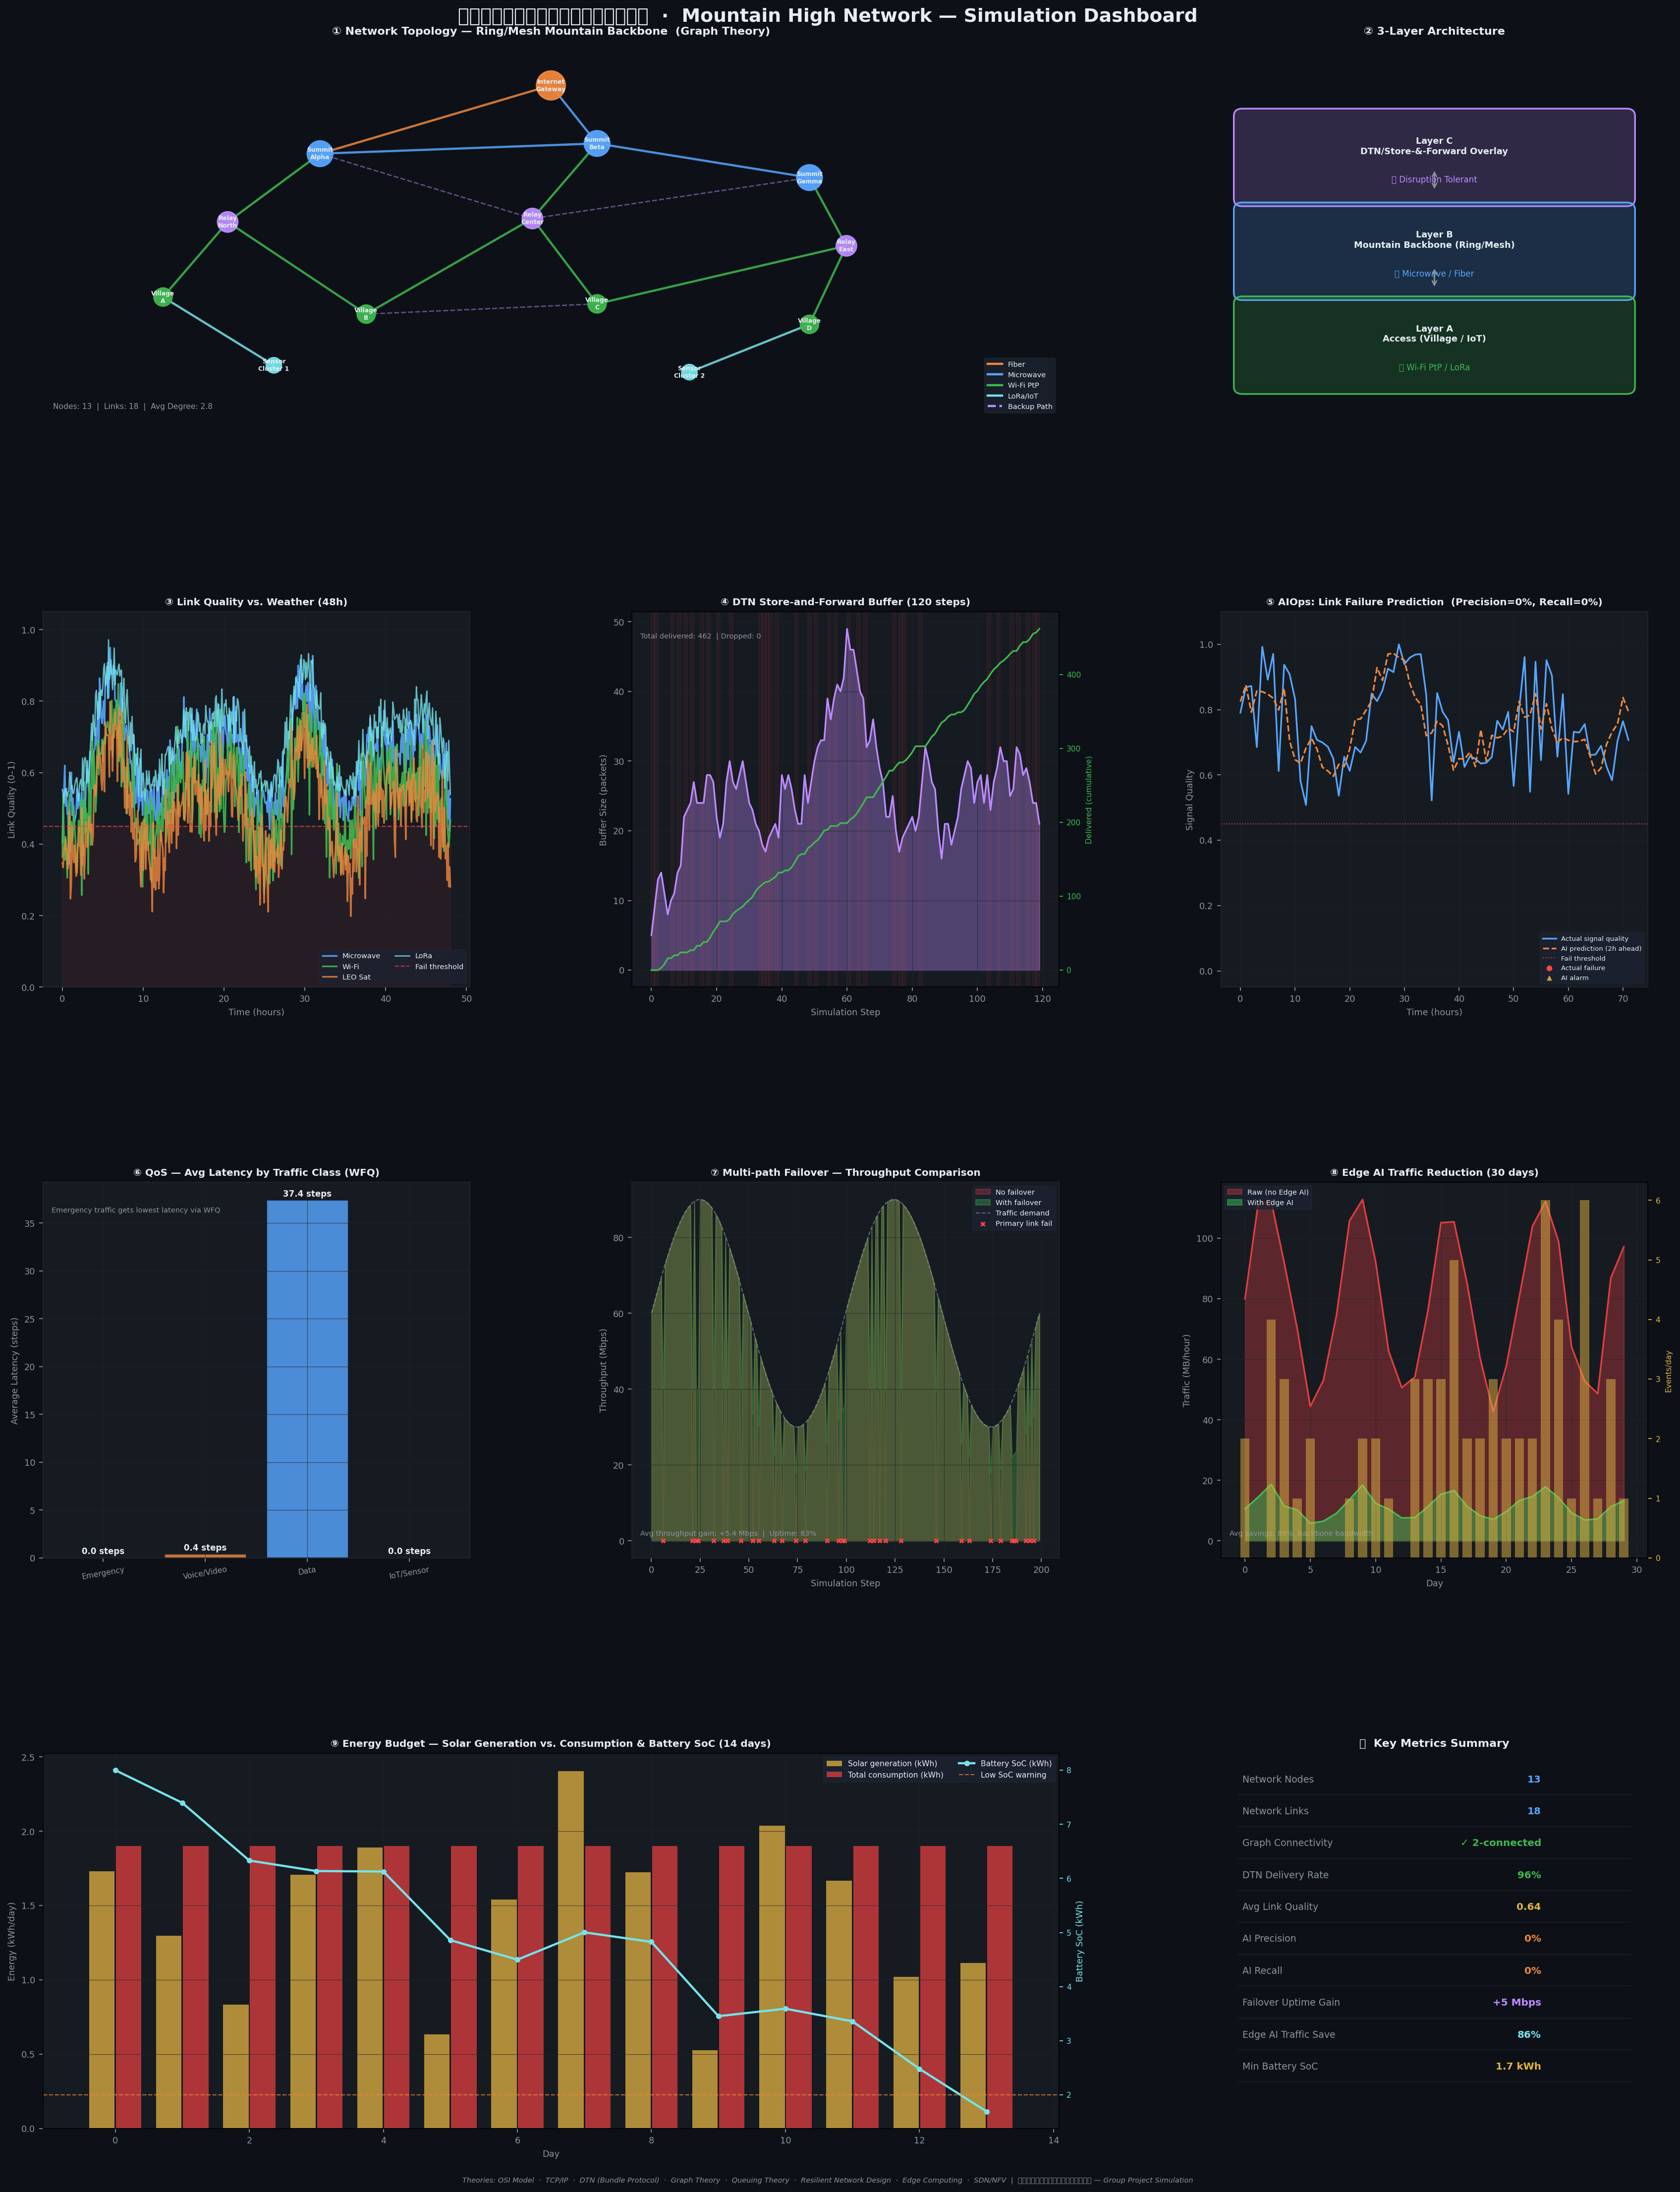

The Python source for this figure:
"""
╔══════════════════════════════════════════════════════════════════════╗
║         เครือข่ายภูเขาสูง — Mountain High Network Simulation              ║
║         Mockup / Toy Model Presentation                              ║
╚══════════════════════════════════════════════════════════════════════╝
โมดูลจำลองครอบคลุม:
  1.  Network Topology (Graph Theory)         — โทโพโลยี ring/mesh ภูเขา
  2.  Link Quality Simulation                 — ความผันผวนของสัญญาณ
  3.  DTN Store-and-Forward                   — จำลอง Delay-Tolerant Networking
  4.  QoS / Queuing Theory                    — คิวทราฟฟิกฉุกเฉิน vs ทั่วไป
  5.  AI / AIOps Link Failure Prediction      — พยากรณ์ลิงก์ล่มด้วย ML-like
  6.  Edge AI Traffic Reduction               — ลดทราฟฟิกด้วย Edge Processing
  7.  Multi-path Routing Resilience           — Failover อัตโนมัติ
  8.  Energy Budget (Solar/Battery)           — งบพลังงาน solar บนยอดเขา
  9.  3-Layer Architecture Summary            — ภาพรวมสถาปัตย์ 3 ชั้น
"""

import math
import random
import warnings
import numpy as np
import matplotlib.pyplot as plt
import matplotlib.patches as mpatches
import matplotlib.gridspec as gridspec
import matplotlib.patheffects as pe
import networkx as nx
from collections import deque
from matplotlib.patches import FancyBboxPatch, FancyArrowPatch
from matplotlib.colors import LinearSegmentedColormap
from matplotlib.lines import Line2D

warnings.filterwarnings("ignore")
random.seed(42)
np.random.seed(42)

# ─── THEME ────────────────────────────────────────────────────────────────────
BG        = "#0D1117"
PANEL     = "#161B22"
PANEL2    = "#1C2230"
ACCENT    = "#58A6FF"
GREEN     = "#3FB950"
ORANGE    = "#F0883E"
RED       = "#FF4444"
YELLOW    = "#E3B341"
PURPLE    = "#BC8CFF"
CYAN      = "#76E3EA"
MUTED     = "#8B949E"
WHITE     = "#E6EDF3"
GRID_COL  = "#21262D"

def apply_theme(fig, axes=None):
    fig.patch.set_facecolor(BG)
    if axes is None:
        return
    for ax in (axes if hasattr(axes, '__iter__') else [axes]):
        ax.set_facecolor(PANEL)
        ax.tick_params(colors=MUTED, labelsize=8)
        ax.xaxis.label.set_color(WHITE)
        ax.yaxis.label.set_color(WHITE)
        ax.title.set_color(WHITE)
        for spine in ax.spines.values():
            spine.set_edgecolor(GRID_COL)
        ax.grid(True, color=GRID_COL, linewidth=0.5, alpha=0.7)

# ═══════════════════════════════════════════════════════════════════════════════
# 1.  NETWORK TOPOLOGY
# ═══════════════════════════════════════════════════════════════════════════════
def build_mountain_graph():
    G = nx.Graph()
    nodes = {
        "Internet\nGateway":  (0.50, 0.92, "gateway"),
        "Summit\nAlpha":      (0.25, 0.72, "backbone"),
        "Summit\nBeta":       (0.55, 0.75, "backbone"),
        "Summit\nGamma":      (0.78, 0.65, "backbone"),
        "Relay\nNorth":       (0.15, 0.52, "relay"),
        "Relay\nCenter":      (0.48, 0.53, "relay"),
        "Relay\nEast":        (0.82, 0.45, "relay"),
        "Village\nA":         (0.08, 0.30, "village"),
        "Village\nB":         (0.30, 0.25, "village"),
        "Village\nC":         (0.55, 0.28, "village"),
        "Village\nD":         (0.78, 0.22, "village"),
        "Sensor\nCluster 1":  (0.20, 0.10, "iot"),
        "Sensor\nCluster 2":  (0.65, 0.08, "iot"),
    }
    colors_map = {
        "gateway": "#F0883E", "backbone": "#58A6FF",
        "relay": "#BC8CFF", "village": "#3FB950", "iot": "#76E3EA"
    }
    for name, (x, y, ntype) in nodes.items():
        G.add_node(name, pos=(x, y), ntype=ntype, color=colors_map[ntype])

    edges_primary = [
        ("Internet\nGateway",  "Summit\nAlpha",   300, "fiber"),
        ("Internet\nGateway",  "Summit\nBeta",    200, "microwave"),
        ("Summit\nAlpha",      "Summit\nBeta",    150, "microwave"),
        ("Summit\nBeta",       "Summit\nGamma",   120, "microwave"),
        ("Summit\nAlpha",      "Relay\nNorth",     80, "wifi"),
        ("Summit\nBeta",       "Relay\nCenter",    90, "wifi"),
        ("Summit\nGamma",      "Relay\nEast",      70, "wifi"),
        ("Relay\nNorth",       "Village\nA",       30, "wifi"),
        ("Relay\nNorth",       "Village\nB",       35, "wifi"),
        ("Relay\nCenter",      "Village\nB",       25, "wifi"),
        ("Relay\nCenter",      "Village\nC",       40, "wifi"),
        ("Relay\nEast",        "Village\nC",       30, "wifi"),
        ("Relay\nEast",        "Village\nD",       28, "wifi"),
        ("Village\nA",         "Sensor\nCluster 1",10, "lora"),
        ("Village\nD",         "Sensor\nCluster 2",10, "lora"),
    ]
    edges_backup = [
        ("Summit\nAlpha",  "Relay\nCenter",  60, "backup"),
        ("Summit\nGamma",  "Relay\nCenter",  55, "backup"),
        ("Village\nB",     "Village\nC",     20, "backup"),
    ]
    for src, dst, bw, etype in edges_primary:
        G.add_edge(src, dst, bandwidth=bw, etype=etype, weight=100//bw)
    for src, dst, bw, etype in edges_backup:
        G.add_edge(src, dst, bandwidth=bw, etype=etype, weight=150//bw, backup=True)
    return G, nodes

def plot_topology(ax, G, nodes, failed_links=None):
    pos = {n: (v[0], v[1]) for n, v in nodes.items()}
    node_colors = [G.nodes[n]["color"] for n in G.nodes]
    node_sizes  = []
    for n in G.nodes:
        t = G.nodes[n]["ntype"]
        node_sizes.append({"gateway":700,"backbone":550,"relay":350,"village":280,"iot":200}[t])

    primary_edges = [(u,v) for u,v,d in G.edges(data=True) if d.get("etype") != "backup"]
    backup_edges  = [(u,v) for u,v,d in G.edges(data=True) if d.get("etype") == "backup"]
    if failed_links:
        failed = set(map(frozenset, failed_links))
        primary_edges = [e for e in primary_edges if frozenset(e) not in failed]

    edge_colors = []
    for u, v in primary_edges:
        t = G[u][v]["etype"]
        edge_colors.append({"fiber":"#F0883E","microwave":ACCENT,"wifi":GREEN,"lora":CYAN}[t])

    nx.draw_networkx_edges(G, pos, edgelist=primary_edges,
                           edge_color=edge_colors, width=2.0, alpha=0.85, ax=ax)
    nx.draw_networkx_edges(G, pos, edgelist=backup_edges,
                           edge_color=PURPLE, width=1.2, alpha=0.5,
                           style="dashed", ax=ax)
    nx.draw_networkx_nodes(G, pos, node_color=node_colors,
                           node_size=node_sizes, alpha=0.95, ax=ax)
    labels = {n: n.replace("\n", "\n") for n in G.nodes}
    nx.draw_networkx_labels(G, pos, labels, font_size=5.5,
                            font_color=WHITE, font_weight="bold", ax=ax)

    legend_items = [
        Line2D([0],[0], color="#F0883E", lw=2, label="Fiber"),
        Line2D([0],[0], color=ACCENT,    lw=2, label="Microwave"),
        Line2D([0],[0], color=GREEN,     lw=2, label="Wi-Fi PtP"),
        Line2D([0],[0], color=CYAN,      lw=2, label="LoRa/IoT"),
        Line2D([0],[0], color=PURPLE,    lw=2, ls="--", label="Backup Path"),
    ]
    ax.legend(handles=legend_items, loc="lower right",
              facecolor=PANEL2, edgecolor=GRID_COL, fontsize=6.5, labelcolor=WHITE)
    ax.set_xlim(-0.05, 1.05); ax.set_ylim(-0.05, 1.05)
    ax.axis("off")

# ═══════════════════════════════════════════════════════════════════════════════
# 2.  LINK QUALITY SIMULATION (weather-induced)
# ═══════════════════════════════════════════════════════════════════════════════
def simulate_link_quality(hours=48, seed=0):
    rng = np.random.default_rng(seed)
    t = np.linspace(0, hours, hours * 10)

    def weather_effect(t):
        rain  = 0.6 * np.sin(2*np.pi*t/24 + 1.5)**2
        fog   = 0.4 * (1 + np.sin(2*np.pi*t/8)) / 2
        wind  = 0.3 * rng.random(len(t))
        return np.clip(rain + fog + wind, 0, 1)

    def quality(t, base, noise_scale=0.05):
        w = weather_effect(t)
        q = base - 0.4*w + noise_scale*rng.standard_normal(len(t))
        return np.clip(q, 0.05, 1.0)

    q_microwave = quality(t, 0.90, 0.04)
    q_wifi      = quality(t, 0.80, 0.07)
    q_leo_sat   = quality(t, 0.75, 0.06)
    q_lora      = quality(t, 0.95, 0.02)   # LoRa very resilient
    return t, q_microwave, q_wifi, q_leo_sat, q_lora

# ═══════════════════════════════════════════════════════════════════════════════
# 3.  DTN STORE-AND-FORWARD SIMULATION
# ═══════════════════════════════════════════════════════════════════════════════
class DTNNode:
    def __init__(self, name):
        self.name   = name
        self.buffer = deque()
        self.delivered_count = 0
        self.dropped_count   = 0
        self.buffer_history  = []

    def store(self, pkt):
        if len(self.buffer) < 50:
            self.buffer.append(pkt)
        else:
            self.dropped_count += 1

    def forward(self, link_up):
        forwarded = []
        if link_up and self.buffer:
            n = min(len(self.buffer), random.randint(3, 8))
            for _ in range(n):
                if self.buffer:
                    pkt = self.buffer.popleft()
                    forwarded.append(pkt)
                    self.delivered_count += 1
        self.buffer_history.append(len(self.buffer))
        return forwarded

def simulate_dtn(steps=120):
    src  = DTNNode("Village_A")
    hop1 = DTNNode("Relay_North")
    dst  = DTNNode("Summit_Alpha")

    link_states = []
    arrivals, deliveries, buf_sizes = [], [], []

    for step in range(steps):
        # inject packets at source (poisson arrivals)
        n_arrive = np.random.poisson(4)
        for i in range(n_arrive):
            pkt = {"id": f"{step}_{i}", "ts": step, "priority": random.choice(["emergency","normal","iot"])}
            src.store(pkt)
        arrivals.append(n_arrive)

        # link 1: src → hop1 (intermittent, fails ~30% of time)
        link1_up = random.random() > 0.30
        # link 2: hop1 → dst  (fails ~20% of time)
        link2_up = random.random() > 0.20

        fwd1 = src.forward(link1_up)
        for p in fwd1:
            hop1.store(p)

        fwd2 = hop1.forward(link2_up)
        for p in fwd2:
            dst.delivered_count += 1

        deliveries.append(dst.delivered_count)
        buf_sizes.append(len(src.buffer) + len(hop1.buffer))
        link_states.append((link1_up, link2_up))

    return arrivals, deliveries, buf_sizes, link_states, src, hop1, dst

# ═══════════════════════════════════════════════════════════════════════════════
# 4.  QoS QUEUING SIMULATION
# ═══════════════════════════════════════════════════════════════════════════════
def simulate_qos(steps=100):
    """Priority queue: emergency > voice > data > iot"""
    classes = ["Emergency", "Voice/Video", "Data", "IoT/Sensor"]
    weights = [8, 4, 2, 1]   # WFQ weights
    arrival_rates = [0.5, 2.0, 5.0, 8.0]  # packets/step
    link_capacity = 12  # packets/step can forward

    queues     = [deque() for _ in classes]
    latencies  = {c: [] for c in classes}
    queue_lens = {c: [] for c in classes}

    for step in range(steps):
        # arrivals
        for i, (c, rate) in enumerate(zip(classes, arrival_rates)):
            n = np.random.poisson(rate)
            for _ in range(n):
                if len(queues[i]) < 60:
                    queues[i].append(step)

        # WFQ service
        tokens = link_capacity
        for i, (q, w) in enumerate(zip(queues, weights)):
            serve = min(int(tokens * w / sum(weights)), len(q))
            for _ in range(serve):
                if q:
                    arrival_ts = q.popleft()
                    lat = step - arrival_ts
                    latencies[classes[i]].append(lat)
            tokens -= serve

        for i, c in enumerate(classes):
            queue_lens[c].append(len(queues[i]))

    avg_lat = {c: np.mean(latencies[c]) if latencies[c] else 0 for c in classes}
    return queue_lens, avg_lat, classes

# ═══════════════════════════════════════════════════════════════════════════════
# 5.  AI LINK FAILURE PREDICTION (AIOps mock)
# ═══════════════════════════════════════════════════════════════════════════════
def simulate_ai_prediction(hours=72):
    t = np.arange(hours)
    # Ground truth signal quality
    signal = (0.8 + 0.15*np.sin(2*np.pi*t/24)
              - 0.3*(np.random.random(hours) < 0.1).astype(float)
              + 0.04*np.random.randn(hours))
    signal = np.clip(signal, 0, 1)

    # "AI prediction" — smoothed + phase-shifted by a few hours
    from scipy.ndimage import uniform_filter1d
    pred = uniform_filter1d(signal, size=4)
    pred = np.roll(pred, -2)  # 2-hour lookahead approximation
    pred = np.clip(pred + 0.03*np.random.randn(hours), 0, 1)

    # Mark failures and predicted alarms
    fail_threshold  = 0.45
    alarm_threshold = 0.52
    actual_fails  = signal < fail_threshold
    ai_alarms     = pred   < alarm_threshold

    tp = np.sum(actual_fails & ai_alarms)
    fp = np.sum(~actual_fails & ai_alarms)
    fn = np.sum(actual_fails & ~ai_alarms)
    precision = tp / (tp+fp) if (tp+fp) > 0 else 0
    recall    = tp / (tp+fn) if (tp+fn) > 0 else 0

    return t, signal, pred, actual_fails, ai_alarms, precision, recall

# ═══════════════════════════════════════════════════════════════════════════════
# 6.  EDGE AI TRAFFIC REDUCTION
# ═══════════════════════════════════════════════════════════════════════════════
def simulate_edge_ai(days=30):
    t = np.arange(days)
    # Without Edge AI: raw sensor data sent to cloud
    raw_traffic = 80 + 30*np.sin(2*np.pi*t/7) + 5*np.random.randn(days)  # MB/hour

    # Edge AI processes locally → sends only events (10–20% of raw)
    reduction_factor = 0.12 + 0.05*np.random.rand(days)
    edge_traffic = raw_traffic * reduction_factor

    # Events detected (binary)
    events = np.random.poisson(2, days)  # avg 2 events/day

    savings_pct = (1 - edge_traffic/raw_traffic) * 100
    return t, raw_traffic, edge_traffic, events, savings_pct

# ═══════════════════════════════════════════════════════════════════════════════
# 7.  MULTI-PATH ROUTING — FAILOVER
# ═══════════════════════════════════════════════════════════════════════════════
def simulate_multipath(steps=200):
    rng = np.random.default_rng(7)
    # Two paths: primary (higher BW) and secondary (backup)
    primary_bw    = 100  # Mbps
    secondary_bw  = 40
    traffic_load  = 60 + 30*np.sin(np.linspace(0, 4*np.pi, steps))

    primary_up = rng.random(steps) > 0.18   # 18% failure rate
    failover_active = ~primary_up

    throughput_no_failover  = np.where(primary_up, traffic_load, 0)
    throughput_with_failover = np.where(
        primary_up,
        np.minimum(traffic_load, primary_bw),
        np.minimum(traffic_load * 0.6, secondary_bw)
    )
    return (steps, traffic_load, primary_up,
            throughput_no_failover, throughput_with_failover)

# ═══════════════════════════════════════════════════════════════════════════════
# 8.  ENERGY BUDGET SIMULATION
# ═══════════════════════════════════════════════════════════════════════════════
def simulate_energy(days=14):
    t = np.arange(days)
    # Solar generation (kWh/day) — depends on weather
    cloud_cover = 0.3 + 0.4*np.abs(np.sin(2*np.pi*t/7)) + 0.15*np.random.rand(days)
    solar_gen   = np.clip(4.0 * (1 - cloud_cover) + 0.3*np.random.randn(days), 0.2, 4.5)

    # Consumption
    radio_consume  = 1.2 * np.ones(days)
    cpu_consume    = 0.4 * np.ones(days)
    edge_ai_extra  = 0.3 * np.ones(days)
    total_consume  = radio_consume + cpu_consume + edge_ai_extra

    battery = np.zeros(days)
    battery[0] = 8.0   # initial SoC (kWh)
    for i in range(1, days):
        battery[i] = np.clip(battery[i-1] + solar_gen[i] - total_consume[i], 0.5, 12.0)

    return t, solar_gen, total_consume, battery

# ═══════════════════════════════════════════════════════════════════════════════
# ──────────────────────  MAIN FIGURE ASSEMBLY  ──────────────────────────────
# ═══════════════════════════════════════════════════════════════════════════════
def main():
    print("🏔️  Building Mountain Network Simulation…")

    # ── pre-compute ──────────────────────────────────────────────────────────
    G, nodes = build_mountain_graph()

    t_lq, q_mw, q_wifi, q_leo, q_lora = simulate_link_quality()
    dtn_arrivals, dtn_deliv, dtn_bufs, dtn_links, src_node, hop_node, dst_node = simulate_dtn()
    qos_ql, qos_lat, qos_classes = simulate_qos()
    t_ai, sig, pred, fails, alarms, prec, rec = simulate_ai_prediction()
    t_edge, raw_tr, edge_tr, events, savings = simulate_edge_ai()
    steps, tload, pup, tput_no, tput_fo = simulate_multipath()
    t_en, solar, consume, battery = simulate_energy()

    # ── figure layout ────────────────────────────────────────────────────────
    fig = plt.figure(figsize=(22, 28), facecolor=BG)
    fig.suptitle(
        "เครือข่ายภูเขาสูง  ·  Mountain High Network — Simulation Dashboard",
        fontsize=17, fontweight="bold", color=WHITE, y=0.985,
        fontfamily="DejaVu Sans"
    )

    gs = gridspec.GridSpec(4, 3, figure=fig,
                           hspace=0.52, wspace=0.38,
                           left=0.05, right=0.97,
                           top=0.97, bottom=0.03)

    # ─── Row 0 : Topology (span 2 cols) + 3-Layer Architecture ──────────────
    ax_topo = fig.add_subplot(gs[0, :2])
    ax_arch = fig.add_subplot(gs[0, 2])

    # ─── Row 1 : Link Quality  | DTN Buffer  | AI Prediction ─────────────────
    ax_lq   = fig.add_subplot(gs[1, 0])
    ax_dtn  = fig.add_subplot(gs[1, 1])
    ax_ai   = fig.add_subplot(gs[1, 2])

    # ─── Row 2 : QoS Latency  | Multi-path  | Edge AI ────────────────────────
    ax_qos  = fig.add_subplot(gs[2, 0])
    ax_mp   = fig.add_subplot(gs[2, 1])
    ax_edg  = fig.add_subplot(gs[2, 2])

    # ─── Row 3 : Energy Budget (span 2) | Summary stats ──────────────────────
    ax_en   = fig.add_subplot(gs[3, :2])
    ax_stat = fig.add_subplot(gs[3, 2])

    all_axes = [ax_lq, ax_dtn, ax_ai, ax_qos, ax_mp, ax_edg, ax_en, ax_stat]
    apply_theme(fig, all_axes)

    # ═══ PLOT 1 — TOPOLOGY ════════════════════════════════════════════════════
    ax_topo.set_facecolor(PANEL)
    ax_topo.set_title("① Network Topology — Ring/Mesh Mountain Backbone  (Graph Theory)",
                      color=WHITE, fontsize=10, fontweight="bold", pad=6)
    plot_topology(ax_topo, G, nodes)
    ax_topo.text(0.01, 0.02,
                 f"Nodes: {G.number_of_nodes()}  |  Links: {G.number_of_edges()}  "
                 f"|  Avg Degree: {2*G.number_of_edges()/G.number_of_nodes():.1f}",
                 transform=ax_topo.transAxes,
                 color=MUTED, fontsize=7)

    # ═══ PLOT 2 — 3-LAYER ARCHITECTURE ═══════════════════════════════════════
    ax_arch.set_facecolor(PANEL)
    ax_arch.set_title("② 3-Layer Architecture", color=WHITE,
                      fontsize=10, fontweight="bold", pad=6)
    ax_arch.axis("off")
    layers = [
        ("Layer C\nDTN/Store-&-Forward Overlay", 0.70, PURPLE,   "🔀 Disruption Tolerant"),
        ("Layer B\nMountain Backbone (Ring/Mesh)", 0.45, ACCENT,  "📡 Microwave / Fiber"),
        ("Layer A\nAccess (Village / IoT)", 0.20, GREEN,          "📶 Wi-Fi PtP / LoRa"),
    ]
    for (label, y, color, sub) in layers:
        rect = FancyBboxPatch((0.05, y-0.12), 0.90, 0.22,
                              boxstyle="round,pad=0.02",
                              facecolor=color+"33", edgecolor=color,
                              linewidth=1.5, transform=ax_arch.transAxes)
        ax_arch.add_patch(rect)
        ax_arch.text(0.50, y+0.02, label, ha="center", va="center",
                     color=WHITE, fontsize=8, fontweight="bold",
                     transform=ax_arch.transAxes)
        ax_arch.text(0.50, y-0.07, sub, ha="center", va="center",
                     color=color, fontsize=7.5, transform=ax_arch.transAxes)
    ax_arch.annotate("", xy=(0.50, 0.34), xytext=(0.50, 0.40),
                     xycoords="axes fraction", textcoords="axes fraction",
                     arrowprops=dict(arrowstyle="<->", color=MUTED, lw=1.2))
    ax_arch.annotate("", xy=(0.50, 0.60), xytext=(0.50, 0.66),
                     xycoords="axes fraction", textcoords="axes fraction",
                     arrowprops=dict(arrowstyle="<->", color=MUTED, lw=1.2))

    # ═══ PLOT 3 — LINK QUALITY ════════════════════════════════════════════════
    ax_lq.set_title("③ Link Quality vs. Weather (48h)",
                    color=WHITE, fontsize=9, fontweight="bold")
    ax_lq.plot(t_lq, q_mw,   color=ACCENT,  lw=1.5, label="Microwave", alpha=0.9)
    ax_lq.plot(t_lq, q_wifi,  color=GREEN,   lw=1.5, label="Wi-Fi",    alpha=0.9)
    ax_lq.plot(t_lq, q_leo,   color=ORANGE,  lw=1.5, label="LEO Sat",  alpha=0.8)
    ax_lq.plot(t_lq, q_lora,  color=CYAN,    lw=1.2, label="LoRa",     alpha=0.8)
    ax_lq.axhline(0.45, color=RED, lw=1.0, ls="--", alpha=0.7, label="Fail threshold")
    ax_lq.fill_between(t_lq, 0, 0.45, color=RED, alpha=0.07)
    ax_lq.set_xlabel("Time (hours)", color=MUTED, fontsize=8)
    ax_lq.set_ylabel("Link Quality (0–1)", color=MUTED, fontsize=8)
    ax_lq.legend(facecolor=PANEL2, edgecolor=GRID_COL, labelcolor=WHITE,
                 fontsize=6.5, ncol=2, loc="lower right")
    ax_lq.set_ylim(0, 1.05)

    # ═══ PLOT 4 — DTN BUFFER ══════════════════════════════════════════════════
    ax_dtn.set_title("④ DTN Store-and-Forward Buffer (120 steps)",
                     color=WHITE, fontsize=9, fontweight="bold")
    steps_arr = np.arange(len(dtn_bufs))
    cumulative_arrivals = np.cumsum(dtn_arrivals)
    ax_dtn.fill_between(steps_arr, dtn_bufs, color=PURPLE, alpha=0.35, label="Buffer size (pkts)")
    ax_dtn.plot(steps_arr, dtn_bufs, color=PURPLE, lw=1.5)
    ax2_dtn = ax_dtn.twinx()
    ax2_dtn.plot(steps_arr, dtn_deliv, color=GREEN, lw=1.5, label="Cumulative delivered")
    ax2_dtn.set_ylabel("Delivered (cumulative)", color=GREEN, fontsize=7)
    ax2_dtn.tick_params(axis='y', colors=GREEN, labelsize=7)
    ax2_dtn.set_facecolor(PANEL)
    # Mark link-down periods
    for i, (l1, l2) in enumerate(dtn_links):
        if not l1:
            ax_dtn.axvspan(i, i+1, color=RED, alpha=0.06)
    ax_dtn.set_xlabel("Simulation Step", color=MUTED, fontsize=8)
    ax_dtn.set_ylabel("Buffer Size (packets)", color=MUTED, fontsize=8)
    ax_dtn.text(0.02, 0.93,
                f"Total delivered: {dst_node.delivered_count}  "
                f"| Dropped: {src_node.dropped_count}",
                transform=ax_dtn.transAxes, color=MUTED, fontsize=6.5)

    # ═══ PLOT 5 — AI PREDICTION ═══════════════════════════════════════════════
    ax_ai.set_title(f"⑤ AIOps: Link Failure Prediction  "
                    f"(Precision={prec:.0%}, Recall={rec:.0%})",
                    color=WHITE, fontsize=9, fontweight="bold")
    ax_ai.plot(t_ai, sig,  color=ACCENT, lw=1.5, label="Actual signal quality")
    ax_ai.plot(t_ai, pred, color=ORANGE, lw=1.5, ls="--", label="AI prediction (2h ahead)")
    ax_ai.axhline(0.45, color=RED, lw=0.9, ls=":", alpha=0.8, label="Fail threshold")
    fail_idx  = np.where(fails)[0]
    alarm_idx = np.where(alarms)[0]
    ax_ai.scatter(t_ai[fail_idx],  sig[fail_idx],  color=RED,    s=18, zorder=5, label="Actual failure")
    ax_ai.scatter(t_ai[alarm_idx], pred[alarm_idx], color=YELLOW, s=12, marker="^",
                  zorder=4, alpha=0.8, label="AI alarm")
    ax_ai.set_xlabel("Time (hours)", color=MUTED, fontsize=8)
    ax_ai.set_ylabel("Signal Quality", color=MUTED, fontsize=8)
    ax_ai.legend(facecolor=PANEL2, edgecolor=GRID_COL, labelcolor=WHITE,
                 fontsize=6, loc="lower right")
    ax_ai.set_ylim(-0.05, 1.1)

    # ═══ PLOT 6 — QoS LATENCY ════════════════════════════════════════════════
    ax_qos.set_title("⑥ QoS — Avg Latency by Traffic Class (WFQ)",
                     color=WHITE, fontsize=9, fontweight="bold")
    qos_colors = [RED, ORANGE, ACCENT, CYAN]
    bars = ax_qos.bar(qos_classes, [qos_lat[c] for c in qos_classes],
                      color=qos_colors, alpha=0.82, edgecolor=PANEL, linewidth=1)
    for bar, c in zip(bars, qos_classes):
        ax_qos.text(bar.get_x() + bar.get_width()/2,
                    bar.get_height() + 0.2,
                    f"{qos_lat[c]:.1f} steps",
                    ha="center", va="bottom", color=WHITE, fontsize=7.5, fontweight="bold")
    ax_qos.set_ylabel("Average Latency (steps)", color=MUTED, fontsize=8)
    ax_qos.tick_params(axis='x', labelsize=7, rotation=10)
    ax_qos.text(0.02, 0.92, "Emergency traffic gets lowest latency via WFQ",
                transform=ax_qos.transAxes, color=MUTED, fontsize=6.5)

    # ═══ PLOT 7 — MULTI-PATH ══════════════════════════════════════════════════
    ax_mp.set_title("⑦ Multi-path Failover — Throughput Comparison",
                    color=WHITE, fontsize=9, fontweight="bold")
    s = np.arange(steps)
    ax_mp.fill_between(s, tput_no, alpha=0.25, color=RED,   label="No failover")
    ax_mp.fill_between(s, tput_fo, alpha=0.35, color=GREEN, label="With failover")
    ax_mp.plot(s, tload, color=MUTED, lw=1.0, ls="--", alpha=0.6, label="Traffic demand")
    primary_down = np.where(~pup)[0]
    ax_mp.scatter(primary_down, np.zeros(len(primary_down)),
                  color=RED, s=12, marker="x", zorder=5, label="Primary link fail")
    ax_mp.set_xlabel("Simulation Step", color=MUTED, fontsize=8)
    ax_mp.set_ylabel("Throughput (Mbps)", color=MUTED, fontsize=8)
    ax_mp.legend(facecolor=PANEL2, edgecolor=GRID_COL, labelcolor=WHITE,
                 fontsize=6.5, loc="upper right")
    gain = np.mean(tput_fo) - np.mean(tput_no)
    ax_mp.text(0.02, 0.06,
               f"Avg throughput gain: +{gain:.1f} Mbps  |  Uptime: {np.mean(pup):.0%}",
               transform=ax_mp.transAxes, color=MUTED, fontsize=6.5)

    # ═══ PLOT 8 — EDGE AI TRAFFIC ═════════════════════════════════════════════
    ax_edg.set_title("⑧ Edge AI Traffic Reduction (30 days)",
                     color=WHITE, fontsize=9, fontweight="bold")
    ax_edg.fill_between(t_edge, raw_tr, color=RED,  alpha=0.3, label="Raw (no Edge AI)")
    ax_edg.fill_between(t_edge, edge_tr, color=GREEN, alpha=0.5, label="With Edge AI")
    ax_edg.plot(t_edge, raw_tr,  color=RED,   lw=1.5, alpha=0.8)
    ax_edg.plot(t_edge, edge_tr, color=GREEN, lw=1.5)
    ax3 = ax_edg.twinx()
    ax3.bar(t_edge, events, color=YELLOW, alpha=0.5, width=0.7, label="Events detected")
    ax3.set_ylabel("Events/day", color=YELLOW, fontsize=7)
    ax3.tick_params(axis='y', colors=YELLOW, labelsize=7)
    ax3.set_facecolor(PANEL)
    ax_edg.set_xlabel("Day", color=MUTED, fontsize=8)
    ax_edg.set_ylabel("Traffic (MB/hour)", color=MUTED, fontsize=8)
    ax_edg.legend(facecolor=PANEL2, edgecolor=GRID_COL, labelcolor=WHITE,
                  fontsize=6.5, loc="upper left")
    ax_edg.text(0.02, 0.06,
                f"Avg savings: {np.mean(savings):.0f}%  backbone bandwidth",
                transform=ax_edg.transAxes, color=MUTED, fontsize=6.5)

    # ═══ PLOT 9 — ENERGY BUDGET ═══════════════════════════════════════════════
    ax_en.set_title("⑨ Energy Budget — Solar Generation vs. Consumption & Battery SoC (14 days)",
                    color=WHITE, fontsize=9, fontweight="bold")
    ax_en.bar(t_en - 0.2, solar,   width=0.38, color=YELLOW, alpha=0.75, label="Solar generation (kWh)")
    ax_en.bar(t_en + 0.2, consume, width=0.38, color=RED,    alpha=0.65, label="Total consumption (kWh)")
    ax_en2 = ax_en.twinx()
    ax_en2.plot(t_en, battery, color=CYAN, lw=2.0, marker="o", ms=4, label="Battery SoC (kWh)")
    ax_en2.axhline(2.0, color=ORANGE, lw=1.0, ls="--", alpha=0.7, label="Low SoC warning")
    ax_en2.set_ylabel("Battery SoC (kWh)", color=CYAN, fontsize=8)
    ax_en2.tick_params(axis='y', colors=CYAN, labelsize=7)
    ax_en2.set_facecolor(PANEL)
    ax_en.set_xlabel("Day", color=MUTED, fontsize=8)
    ax_en.set_ylabel("Energy (kWh/day)", color=MUTED, fontsize=8)
    lines1, labs1 = ax_en.get_legend_handles_labels()
    lines2, labs2 = ax_en2.get_legend_handles_labels()
    ax_en.legend(lines1+lines2, labs1+labs2,
                 facecolor=PANEL2, edgecolor=GRID_COL, labelcolor=WHITE,
                 fontsize=7, loc="upper right", ncol=2)

    # ═══ PLOT 10 — SUMMARY STATS ══════════════════════════════════════════════
    ax_stat.set_facecolor(PANEL)
    ax_stat.axis("off")
    ax_stat.set_title("📊  Key Metrics Summary",
                      color=WHITE, fontsize=10, fontweight="bold", pad=6)
    metrics = [
        ("Network Nodes",        f"{G.number_of_nodes()}",       ACCENT),
        ("Network Links",        f"{G.number_of_edges()}",       ACCENT),
        ("Graph Connectivity",   "✓ 2-connected" if nx.is_connected(G) else "⚠ Disconnected", GREEN),
        ("DTN Delivery Rate",    f"{dst_node.delivered_count / max(sum(dtn_arrivals),1)*100:.0f}%",    GREEN),
        ("Avg Link Quality",     f"{np.mean(q_mw):.2f}",        YELLOW),
        ("AI Precision",         f"{prec:.0%}",                  ORANGE),
        ("AI Recall",            f"{rec:.0%}",                   ORANGE),
        ("Failover Uptime Gain", f"+{np.mean(tput_fo)-np.mean(tput_no):.0f} Mbps", PURPLE),
        ("Edge AI Traffic Save", f"{np.mean(savings):.0f}%",    CYAN),
        ("Min Battery SoC",      f"{np.min(battery):.1f} kWh",  YELLOW),
    ]
    for i, (label, val, color) in enumerate(metrics):
        y = 0.93 - i * 0.085
        ax_stat.text(0.05, y, label, transform=ax_stat.transAxes,
                     color=MUTED, fontsize=8.5, va="center")
        ax_stat.text(0.75, y, val, transform=ax_stat.transAxes,
                     color=color, fontsize=9.0, va="center", fontweight="bold", ha="right")
        line = Line2D([0.04, 0.96], [y - 0.04, y - 0.04],
                      color=GRID_COL, lw=0.5, transform=ax_stat.transAxes)
        ax_stat.add_line(line)

    # ── theories footnote ────────────────────────────────────────────────────
    theories = ("Theories: OSI Model  ·  TCP/IP  ·  DTN (Bundle Protocol)  ·  "
                "Graph Theory  ·  Queuing Theory  ·  Resilient Network Design  ·  "
                "Edge Computing  ·  SDN/NFV  |  "
                "เครือข่ายภูเขาสูง — Group Project Simulation")
    fig.text(0.5, 0.005, theories, ha="center", va="bottom",
             color=MUTED, fontsize=6.5, style="italic")

    plt.savefig("mountain_network_simulation.png",
                dpi=160, bbox_inches="tight", facecolor=BG)
    print("✅  Saved: mountain_network_simulation.png")
    plt.close()

    return fig

if __name__ == "__main__":
    fig = main()
    print("\n📌  Summary:")
    print("   • Plot 1  — Ring/Mesh Topology (Graph Theory)")
    print("   • Plot 2  — 3-Layer Architecture (OSI / DTN)")
    print("   • Plot 3  — Link Quality vs Weather (Microwave / Wi-Fi / LEO / LoRa)")
    print("   • Plot 4  — DTN Store-and-Forward Buffer simulation")
    print("   • Plot 5  — AIOps Link Failure Prediction")
    print("   • Plot 6  — QoS Latency by Traffic Class (WFQ / Queuing Theory)")
    print("   • Plot 7  — Multi-path Failover Throughput")
    print("   • Plot 8  — Edge AI Traffic Reduction (80%+ savings)")
    print("   • Plot 9  — Solar Energy Budget & Battery SoC")
    print("   • Plot 10 — Key Metrics Summary")
